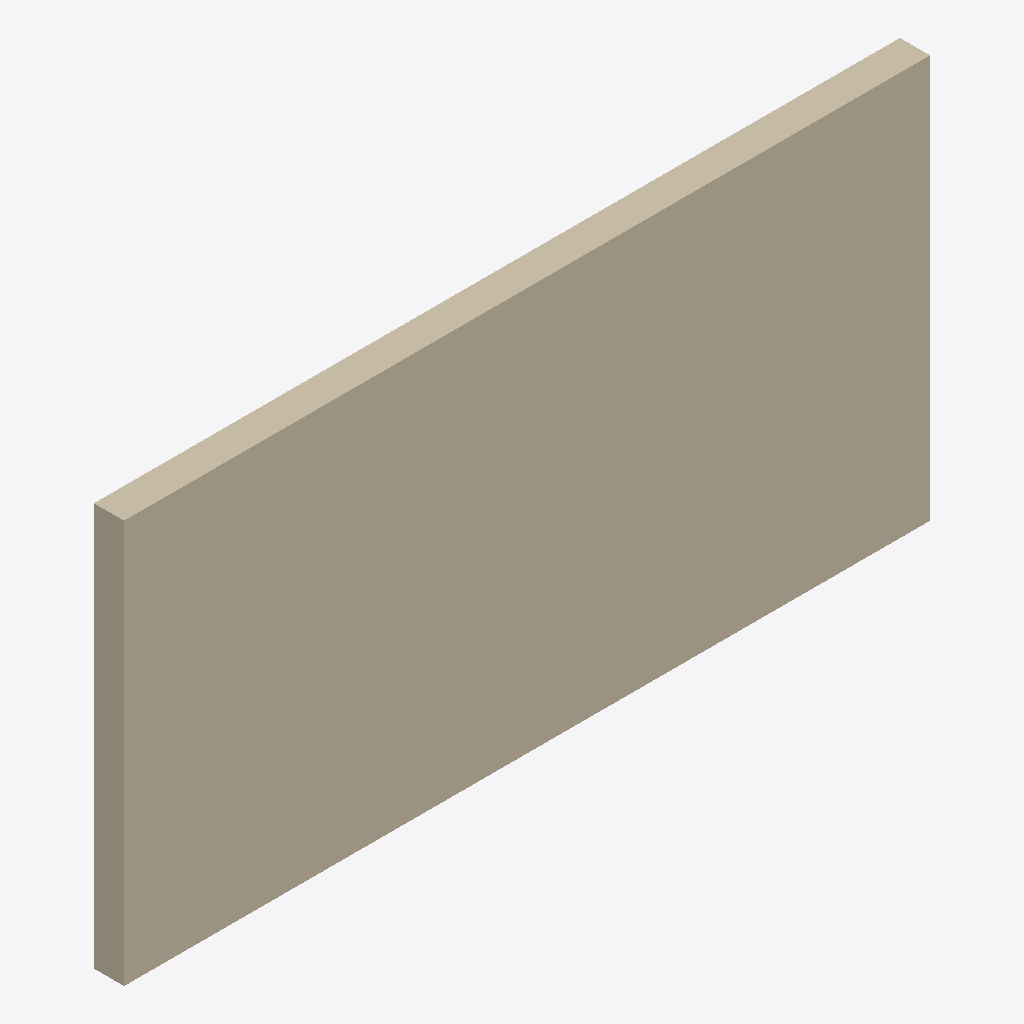
Isometric view of an IFC building model (IFC-SPF (STEP), schema IFC4, length unit metre), seen from the south-west, elements coloured by IFC class: 1 wall (beige).
Extent 6.0 m × 0.2 m × 3.0 m (x, y, z). Storeys (1): Ground floor at 0.00 m. Elements (1): 1 IfcWall.

HEADER;
FILE_DESCRIPTION(('ViewDefinition [CoordinationView]'),'2;1');
FILE_NAME('Simple_Wall.ifc','2026-11-15T00:00:00',('Charismak'),('Charismak'),'Test fixture','Charismak','');
FILE_SCHEMA(('IFC4'));
ENDSEC;
DATA;
#8=IFCPROJECT('0YvctVUKr0kugbFTf53O9L',$,'Test construction project',$,$,$,$,(#5),#7);
#17=IFCBUILDINGSTOREY('2YvctVUKr0kugbFTf53O9L',$,'Ground floor',$,$,#9,$,$,.ELEMENT.,0.0);
#16=IFCWALL('1YvctVUKr0kugbFTf53O9L',$,'Blockwork wall',$,$,#9,#15,$,.NOTDEFINED.);
ENDSEC;
